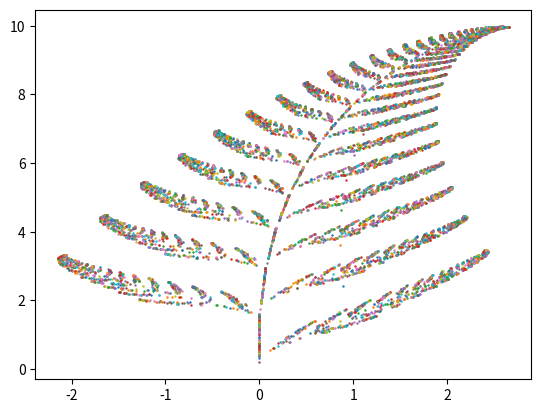

Write Python code to recreate this figure.
#Universidad del Valle de Guatemala
#Ejericicio No.2
#modulos a usar : random y matplotlib
import random 
import matplotlib.pyplot as draw



def dibujar(x,y,n):
    #10000 iteraciones
    while (n <= 10000):
        # se obtiene un valor aletatorio
        valor = random.random()
        # se busca que este dentro de las siguientesfunciones/validaciones
        
        #validacion F1
        if (valor<=0.85):
            # valor dentro del 85% 
            x = x*0.85 + y*0.04
            y = x*-0.04+ y*0.85 + 1.6
            
        #validacion F2
        elif (0.85<valor<=0.92):
            #valor dentro del 7% inferior
            x = -0.15*x + 0.28*y + 0.0
            y = x*0.26 + y*0.24 + 0.44
            
        #Validacion F3
        elif (0.92<valor<=0.99):
            #valor dentro del 7% superior
            x = x*0.2 + y*-0.26 + 0.0
            y = x*0.23 + y*0.22 + 1.6
        #Validacion F4
        elif (0.99<valor<=1):
            #valor dentro del 1%
            x = x*0.0 + y*0.0
            y = x*0.0 + y*0.16

        #imprime las iteraciones para saber en que punto de la corrida va
        #print n-n%100, '......    .......'                   
        draw.plot(x,y,'.',ms = 1.5) 
        n+=1           
#posiciones inciales        
posx = 1
posy = 1
#contador de iteraciones
cont=1
#ingresa a la funcion
dibujar(posx,posy,cont)
#muestra lo obtenido
draw.show()
	
